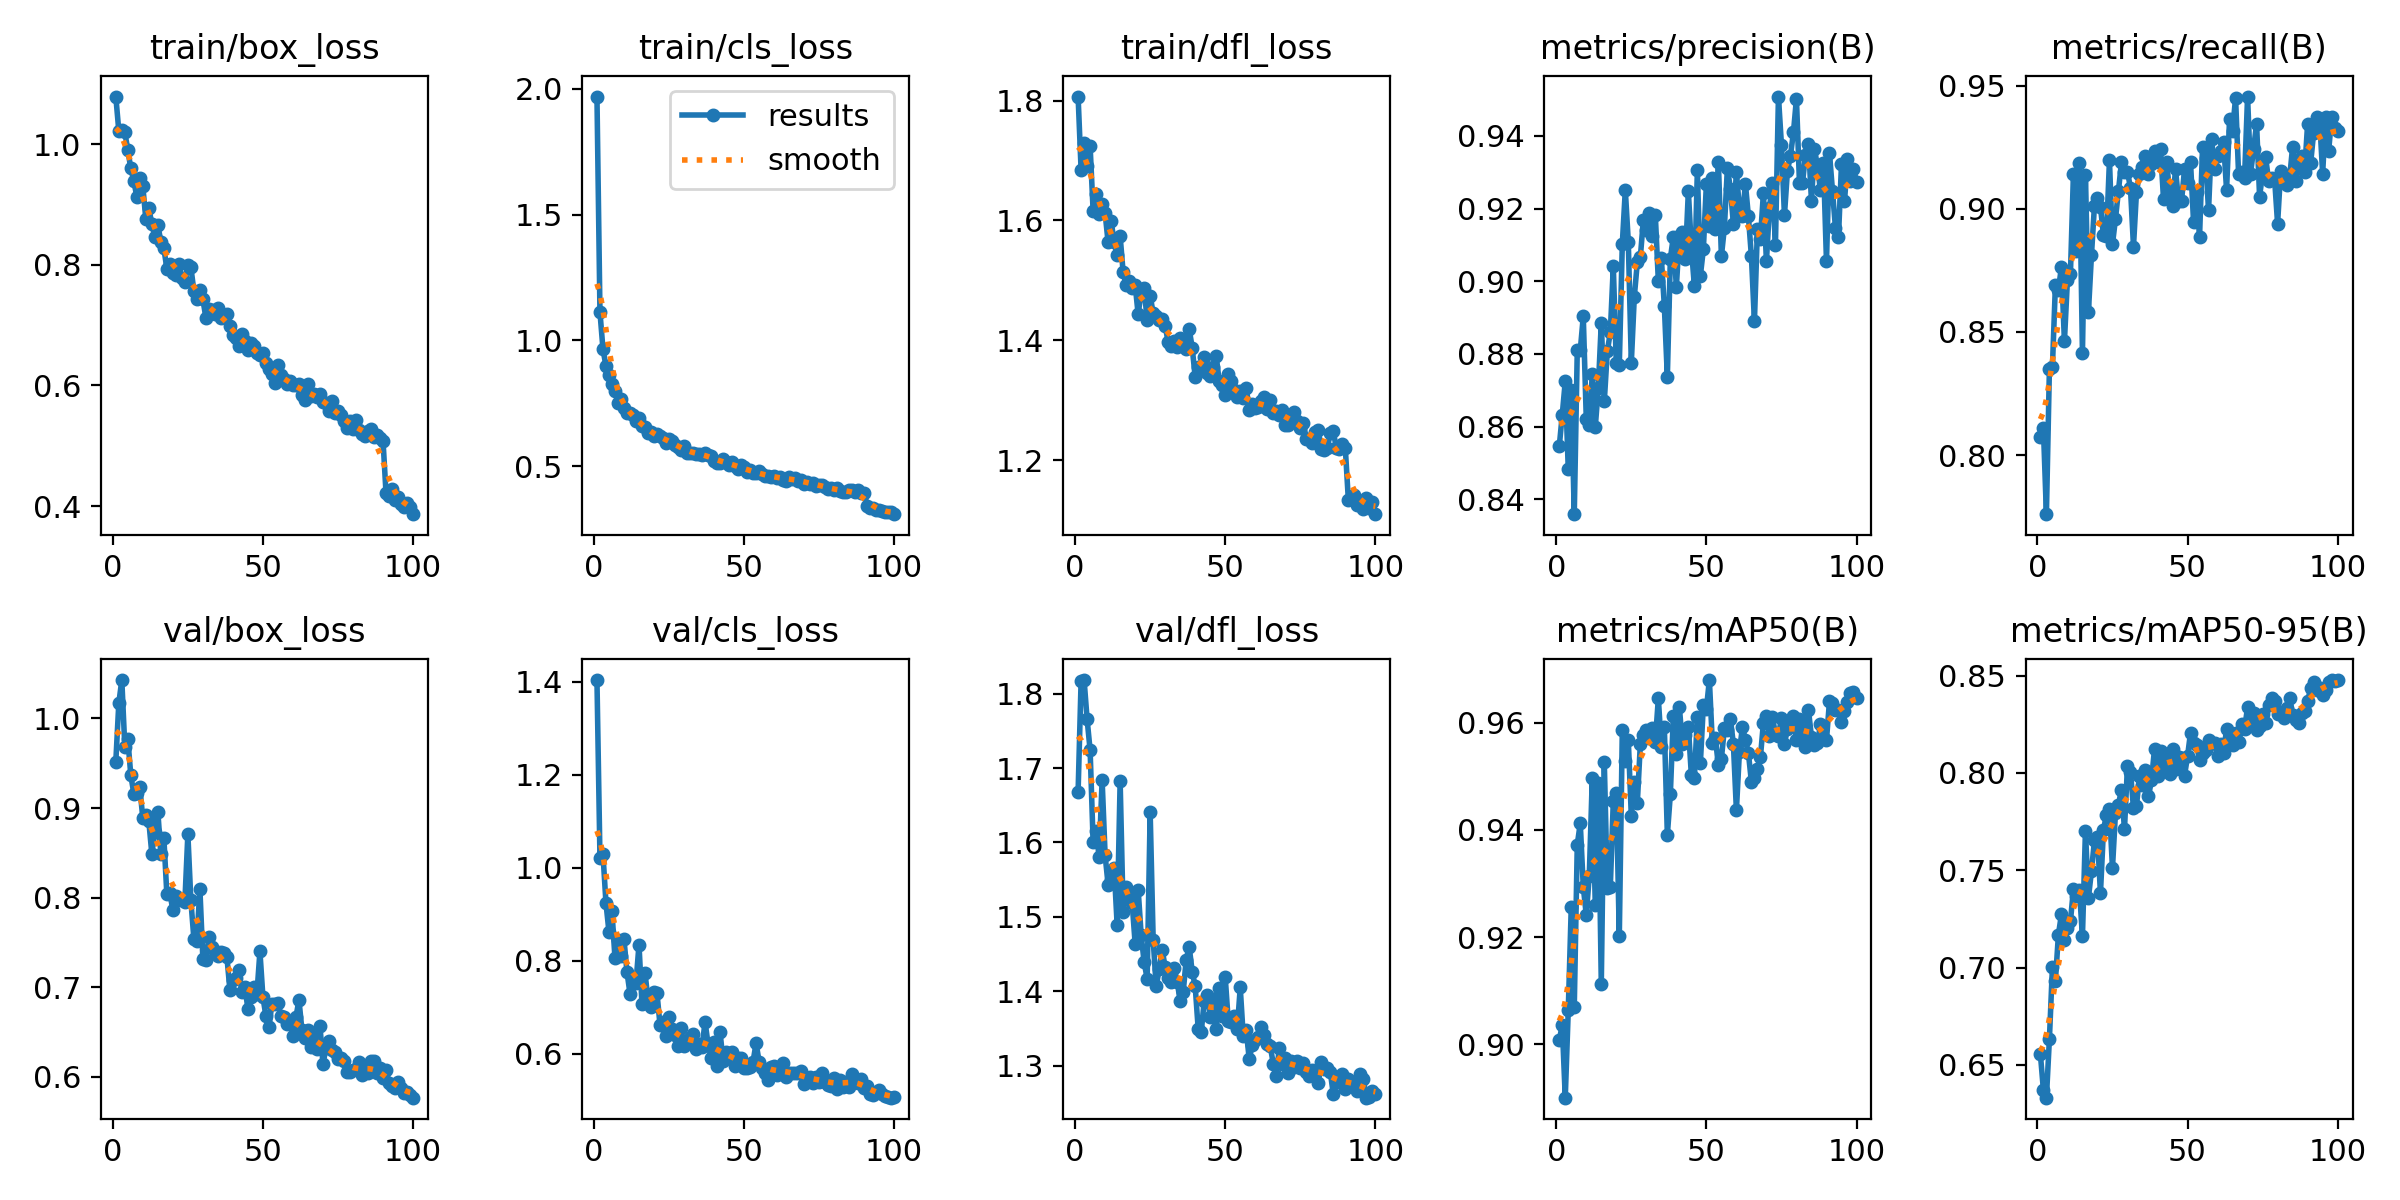

Values plotted in this chart, from the file beside it:
epoch, time, train/box_loss, train/cls_loss, train/dfl_loss, metrics/precision(B), metrics/recall(B), metrics/mAP50(B), metrics/mAP50-95(B), val/box_loss, val/cls_loss, val/dfl_loss, lr/pg0, lr/pg1, lr/pg2
1, 36.05, 1.079, 1.97, 1.807, 0.8545, 0.8074, 0.9008, 0.6554, 0.9517, 1.404, 1.668, 0.0006519, 0.0006519, 0.0006519
2, 67.76, 1.022, 1.113, 1.684, 0.8633, 0.8109, 0.9036, 0.637, 1.017, 1.022, 1.818, 0.001305, 0.001305, 0.001305
3, 99.07, 1.023, 0.9661, 1.729, 0.8724, 0.7761, 0.8901, 0.6332, 1.043, 1.03, 1.818, 0.001946, 0.001946, 0.001946
4, 131.4, 1.02, 0.898, 1.691, 0.8482, 0.8351, 0.9064, 0.6634, 0.9685, 0.9243, 1.765, 0.001941, 0.001941, 0.001941
5, 164.1, 0.99, 0.8617, 1.724, 0.87, 0.8358, 0.9257, 0.7002, 0.977, 0.8623, 1.724, 0.001921, 0.001921, 0.001921
6, 196, 0.9596, 0.8268, 1.616, 0.8359, 0.8692, 0.907, 0.6932, 0.9366, 0.9062, 1.601, 0.001901, 0.001901, 0.001901
7, 226.9, 0.9388, 0.798, 1.645, 0.881, 0.8672, 0.9373, 0.7169, 0.9162, 0.8062, 1.615, 0.001881, 0.001881, 0.001881
8, 258.6, 0.9128, 0.7507, 1.611, 0.881, 0.8764, 0.9412, 0.7273, 0.9169, 0.8445, 1.58, 0.001861, 0.001861, 0.001861
9, 291.4, 0.9441, 0.7677, 1.627, 0.8903, 0.8463, 0.9294, 0.7142, 0.923, 0.8096, 1.684, 0.001842, 0.001842, 0.001842
10, 322.9, 0.9298, 0.7302, 1.612, 0.8621, 0.8712, 0.9241, 0.7205, 0.8886, 0.8464, 1.582, 0.001822, 0.001822, 0.001822
11, 354.2, 0.8757, 0.7129, 1.563, 0.8603, 0.8736, 0.9315, 0.7237, 0.8921, 0.7759, 1.543, 0.001802, 0.001802, 0.001802
12, 385.3, 0.8935, 0.7099, 1.6, 0.8745, 0.9142, 0.9496, 0.7403, 0.8852, 0.7297, 1.55, 0.001782, 0.001782, 0.001782
13, 418.5, 0.8679, 0.7025, 1.563, 0.8599, 0.8828, 0.926, 0.7368, 0.8489, 0.7598, 1.566, 0.001762, 0.001762, 0.001762
14, 450.2, 0.8457, 0.6783, 1.542, 0.8706, 0.9185, 0.9487, 0.7398, 0.8732, 0.7524, 1.489, 0.001743, 0.001743, 0.001743
15, 481.9, 0.8659, 0.6901, 1.574, 0.8886, 0.8413, 0.9113, 0.716, 0.896, 0.835, 1.682, 0.001723, 0.001723, 0.001723
16, 513.6, 0.8384, 0.6614, 1.513, 0.867, 0.9137, 0.9527, 0.7703, 0.8485, 0.7066, 1.507, 0.001703, 0.001703, 0.001703
17, 545.9, 0.8272, 0.6541, 1.492, 0.8807, 0.8583, 0.9292, 0.7359, 0.8669, 0.7741, 1.541, 0.001683, 0.001683, 0.001683
18, 577.3, 0.7938, 0.6329, 1.499, 0.8859, 0.8811, 0.9293, 0.7495, 0.8038, 0.7166, 1.532, 0.001663, 0.001663, 0.001663
19, 608.8, 0.8006, 0.6358, 1.487, 0.9041, 0.9013, 0.9453, 0.7653, 0.8052, 0.7009, 1.519, 0.001644, 0.001644, 0.001644
20, 640.2, 0.7868, 0.6193, 1.492, 0.8774, 0.9046, 0.9469, 0.767, 0.7862, 0.7329, 1.464, 0.001624, 0.001624, 0.001624
21, 671.3, 0.783, 0.627, 1.443, 0.877, 0.9009, 0.9202, 0.7382, 0.8019, 0.7304, 1.537, 0.001604, 0.001604, 0.001604
22, 703.8, 0.8014, 0.619, 1.48, 0.9103, 0.8892, 0.9586, 0.7707, 0.7975, 0.662, 1.476, 0.001584, 0.001584, 0.001584
23, 735.7, 0.7775, 0.6131, 1.487, 0.9251, 0.889, 0.9529, 0.7785, 0.7985, 0.6692, 1.439, 0.001564, 0.001564, 0.001564
24, 767.2, 0.7722, 0.5937, 1.433, 0.9108, 0.9197, 0.9567, 0.7812, 0.7954, 0.639, 1.417, 0.001545, 0.001545, 0.001545
25, 800.2, 0.7994, 0.6086, 1.475, 0.8776, 0.8856, 0.9426, 0.7511, 0.8709, 0.6794, 1.64, 0.001525, 0.001525, 0.001525
26, 833.5, 0.796, 0.5986, 1.445, 0.8958, 0.8959, 0.9489, 0.7794, 0.797, 0.6523, 1.469, 0.001505, 0.001505, 0.001505
27, 866, 0.7567, 0.5844, 1.441, 0.9052, 0.9074, 0.945, 0.7838, 0.7543, 0.6413, 1.406, 0.001485, 0.001485, 0.001485
28, 898.2, 0.7425, 0.5779, 1.434, 0.9066, 0.9188, 0.9559, 0.7914, 0.7514, 0.6163, 1.429, 0.001465, 0.001465, 0.001465
29, 931.4, 0.7585, 0.5663, 1.436, 0.9168, 0.9148, 0.9577, 0.7711, 0.8102, 0.6548, 1.456, 0.001446, 0.001446, 0.001446
30, 962.5, 0.7428, 0.5804, 1.424, 0.9141, 0.9151, 0.9587, 0.8037, 0.7317, 0.6169, 1.432, 0.001426, 0.001426, 0.001426
31, 993.7, 0.7121, 0.5508, 1.397, 0.9188, 0.9084, 0.9571, 0.8007, 0.7304, 0.6281, 1.418, 0.001406, 0.001406, 0.001406
32, 1025, 0.7259, 0.5508, 1.39, 0.9124, 0.8847, 0.9591, 0.7818, 0.7562, 0.634, 1.412, 0.001386, 0.001386, 0.001386
33, 1058, 0.7249, 0.5517, 1.399, 0.9181, 0.9068, 0.9565, 0.7832, 0.7449, 0.6429, 1.431, 0.001366, 0.001366, 0.001366
34, 1090, 0.7177, 0.549, 1.389, 0.9001, 0.9142, 0.9645, 0.7983, 0.7402, 0.6104, 1.413, 0.001347, 0.001347, 0.001347
35, 1121, 0.7289, 0.5501, 1.403, 0.9064, 0.917, 0.9555, 0.794, 0.7355, 0.6209, 1.386, 0.001327, 0.001327, 0.001327
36, 1152, 0.7125, 0.546, 1.394, 0.8931, 0.9216, 0.9591, 0.8014, 0.7398, 0.6143, 1.399, 0.001307, 0.001307, 0.001307
37, 1183, 0.7153, 0.5516, 1.386, 0.8737, 0.9142, 0.9391, 0.788, 0.7385, 0.6687, 1.443, 0.001287, 0.001287, 0.001287
38, 1215, 0.7176, 0.5458, 1.419, 0.9062, 0.9182, 0.9466, 0.7962, 0.7341, 0.6215, 1.46, 0.001267, 0.001267, 0.001267
39, 1247, 0.6987, 0.5417, 1.388, 0.9123, 0.9234, 0.9613, 0.8122, 0.6971, 0.5917, 1.426, 0.001248, 0.001248, 0.001248
40, 1278, 0.6839, 0.5224, 1.338, 0.8985, 0.9188, 0.9542, 0.7985, 0.7077, 0.6251, 1.407, 0.001228, 0.001228, 0.001228
41, 1310, 0.6778, 0.5139, 1.355, 0.9125, 0.9244, 0.9629, 0.8113, 0.7101, 0.5742, 1.349, 0.001208, 0.001208, 0.001208
42, 1342, 0.6655, 0.5131, 1.352, 0.9135, 0.9041, 0.9561, 0.8026, 0.7189, 0.6464, 1.345, 0.001188, 0.001188, 0.001188
43, 1374, 0.6844, 0.5278, 1.372, 0.9061, 0.9188, 0.9576, 0.8086, 0.6944, 0.5851, 1.387, 0.001168, 0.001168, 0.001168
44, 1405, 0.6742, 0.5179, 1.345, 0.9248, 0.9076, 0.9592, 0.7994, 0.6999, 0.6031, 1.395, 0.001149, 0.001149, 0.001149
45, 1437, 0.658, 0.5038, 1.34, 0.9091, 0.9013, 0.9502, 0.8121, 0.6761, 0.5927, 1.366, 0.001129, 0.001129, 0.001129
46, 1470, 0.6707, 0.5171, 1.354, 0.8988, 0.9161, 0.9497, 0.8023, 0.6892, 0.603, 1.389, 0.001109, 0.001109, 0.001109
47, 1501, 0.6659, 0.5017, 1.373, 0.9306, 0.9031, 0.961, 0.8082, 0.7008, 0.5736, 1.349, 0.001089, 0.001089, 0.001089
48, 1533, 0.6544, 0.4874, 1.331, 0.9015, 0.9031, 0.9525, 0.8077, 0.6928, 0.5904, 1.404, 0.001069, 0.001069, 0.001069
49, 1565, 0.6502, 0.5036, 1.325, 0.9089, 0.9161, 0.9633, 0.7986, 0.74, 0.5916, 1.366, 0.00105, 0.00105, 0.00105
50, 1597, 0.6533, 0.4961, 1.309, 0.9268, 0.9105, 0.9626, 0.8085, 0.6891, 0.5693, 1.419, 0.00103, 0.00103, 0.00103
51, 1630, 0.6367, 0.4782, 1.343, 0.9153, 0.9188, 0.9679, 0.8207, 0.6679, 0.5692, 1.36, 0.00101, 0.00101, 0.00101
52, 1661, 0.6279, 0.4862, 1.332, 0.9285, 0.8948, 0.9561, 0.8156, 0.6554, 0.5721, 1.358, 0.0009902, 0.0009902, 0.0009902
53, 1693, 0.6182, 0.4741, 1.316, 0.9144, 0.9067, 0.9571, 0.8143, 0.6819, 0.5834, 1.367, 0.0009704, 0.0009704, 0.0009704
54, 1724, 0.6045, 0.4727, 1.305, 0.9329, 0.8884, 0.952, 0.8065, 0.6814, 0.623, 1.349, 0.0009506, 0.0009506, 0.0009506
55, 1757, 0.6334, 0.4796, 1.315, 0.9069, 0.9251, 0.9533, 0.8102, 0.6828, 0.5833, 1.405, 0.0009308, 0.0009308, 0.0009308
56, 1789, 0.617, 0.4688, 1.304, 0.9148, 0.9208, 0.9589, 0.812, 0.6678, 0.5691, 1.339, 0.000911, 0.000911, 0.000911
57, 1820, 0.6104, 0.4617, 1.321, 0.9312, 0.8993, 0.9587, 0.8168, 0.6664, 0.5589, 1.348, 0.0008912, 0.0008912, 0.0008912
58, 1852, 0.6015, 0.4611, 1.283, 0.9255, 0.9283, 0.9607, 0.8156, 0.6589, 0.544, 1.308, 0.0008714, 0.0008714, 0.0008714
59, 1884, 0.6065, 0.4562, 1.293, 0.9157, 0.9161, 0.956, 0.8151, 0.6626, 0.5723, 1.328, 0.0008516, 0.0008516, 0.0008516
60, 1915, 0.6015, 0.4627, 1.287, 0.9301, 0.9216, 0.9437, 0.8086, 0.6455, 0.5736, 1.334, 0.0008318, 0.0008318, 0.0008318
... 40 more rows
